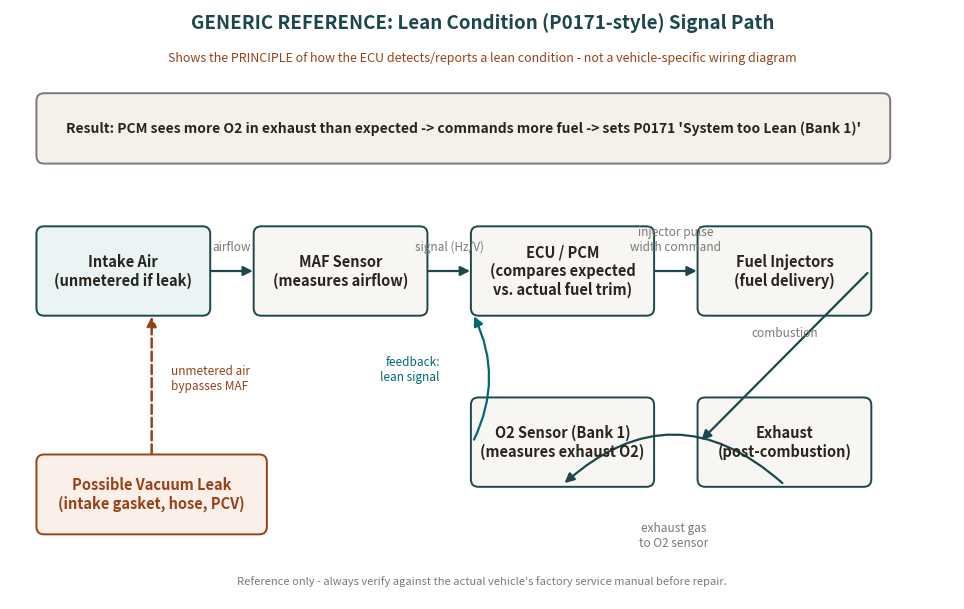

Reproduce this figure in Python. (Note: this script raises an exception after producing the figure.)
#!/usr/bin/env python3
"""Generic reference schematic for a lean-condition (P0171-style) signal path.

Honesty note: this is a GENERIC, principle-level reference diagram of how a
MAF/vacuum/O2 lean-condition circuit works. It is NOT a manufacturer-exact
wiring diagram for any specific make/model/year. Exact factory wiring
diagrams and pinouts require a licensed manufacturer database (e.g. AllData,
Mitchell1, factory service manuals) which RideWire does not currently have
access to. This diagram is meant to teach the mechanism, not to be used as
an as-built wiring reference.
"""
import matplotlib
matplotlib.use("Agg")
import matplotlib.pyplot as plt
import matplotlib.patches as mpatches
from matplotlib.patches import FancyArrowPatch

fig, ax = plt.subplots(figsize=(10, 6.2))
ax.set_xlim(0, 10)
ax.set_ylim(0, 6.2)
ax.axis("off")

TEAL = "#01696F"
DARK = "#1B474D"
NEUTRAL = "#28251D"
BORDER = "#7A7974"
BG_BOX = "#F7F6F2"
WARN = "#964219"

def box(x, y, w, h, text, fc=BG_BOX, ec=DARK, fontsize=10.5, weight="bold", textcolor=NEUTRAL):
    rect = mpatches.FancyBboxPatch((x, y), w, h, boxstyle="round,pad=0.02,rounding_size=0.08",
                                    linewidth=1.4, edgecolor=ec, facecolor=fc)
    ax.add_patch(rect)
    ax.text(x + w / 2, y + h / 2, text, ha="center", va="center",
             fontsize=fontsize, fontweight=weight, color=textcolor, wrap=True)
    return (x, y, w, h)

def arrow(b1, b2, color=DARK, label=None, style="-|>", lw=1.6, connectionstyle="arc3,rad=0.0"):
    x1, y1, w1, h1 = b1
    x2, y2, w2, h2 = b2
    p1 = (x1 + w1, y1 + h1 / 2)
    p2 = (x2, y2 + h2 / 2)
    a = FancyArrowPatch(p1, p2, arrowstyle=style, mutation_scale=14,
                         color=color, lw=lw, connectionstyle=connectionstyle)
    ax.add_patch(a)
    if label:
        mx, my = (p1[0] + p2[0]) / 2, (p1[1] + p2[1]) / 2 + 0.18
        ax.text(mx, my, label, ha="center", va="bottom", fontsize=8.5, color=BORDER)

# Title
ax.text(5, 6.0, "GENERIC REFERENCE: Lean Condition (P0171-style) Signal Path",
        ha="center", fontsize=13.5, fontweight="bold", color=DARK)
ax.text(5, 5.65, "Shows the PRINCIPLE of how the ECU detects/reports a lean condition - not a vehicle-specific wiring diagram",
        ha="center", fontsize=9, color=WARN, style="italic")

# Boxes - main signal path (left to right)
intake = box(0.3, 3.0, 1.8, 0.9, "Intake Air\n(unmetered if leak)", fc="#EAF4F4")
maf = box(2.6, 3.0, 1.8, 0.9, "MAF Sensor\n(measures airflow)")
pcm = box(4.9, 3.0, 1.9, 0.9, "ECU / PCM\n(compares expected\nvs. actual fuel trim)")
injectors = box(7.3, 3.0, 1.8, 0.9, "Fuel Injectors\n(fuel delivery)")

arrow(intake, maf, label="airflow")
arrow(maf, pcm, label="signal (Hz/V)")
arrow(pcm, injectors, label="injector pulse\nwidth command")

# Feedback loop - O2 sensor below
o2 = box(4.9, 1.2, 1.9, 0.9, "O2 Sensor (Bank 1)\n(measures exhaust O2)")
exhaust = box(7.3, 1.2, 1.8, 0.9, "Exhaust\n(post-combustion)")
arrow(injectors, exhaust, label="combustion")
# Route this feedback arrow below the boxes so it doesn't cross through box text
exhaust_bottom = (7.3 + 1.8 / 2, 1.2)
o2_bottom = (4.9 + 1.9 / 2, 1.2)
fb2 = FancyArrowPatch(exhaust_bottom, o2_bottom, arrowstyle="-|>", mutation_scale=14,
                       color=DARK, lw=1.6, connectionstyle="arc3,rad=0.45")
ax.add_patch(fb2)
ax.text((exhaust_bottom[0] + o2_bottom[0]) / 2, 0.55, "exhaust gas\nto O2 sensor",
        ha="center", fontsize=8.5, color=BORDER)
# reverse the visual direction manually by drawing pcm<-o2
fb = FancyArrowPatch((4.9, 1.65), (4.9, 3.0), arrowstyle="-|>", mutation_scale=14,
                      color=TEAL, lw=1.6, connectionstyle="arc3,rad=0.25")
ax.add_patch(fb)
ax.text(4.55, 2.3, "feedback:\nlean signal", ha="right", fontsize=8.5, color=TEAL)

# Vacuum leak entry point - the fault
leak = box(0.3, 0.7, 2.4, 0.8, "Possible Vacuum Leak\n(intake gasket, hose, PCV)", fc="#FBEFE9", ec=WARN, textcolor=WARN)
leak_arrow = FancyArrowPatch((1.5, 1.5), (1.5, 3.0), arrowstyle="-|>", mutation_scale=14,
                              color=WARN, lw=1.8, linestyle="--")
ax.add_patch(leak_arrow)
ax.text(1.7, 2.2, "unmetered air\nbypasses MAF", ha="left", fontsize=8.5, color=WARN)

# Result box
result = box(0.3, 4.6, 9.0, 0.7,
             "Result: PCM sees more O2 in exhaust than expected -> commands more fuel -> sets P0171 'System too Lean (Bank 1)'",
             fc="#F3F1EA", ec=BORDER, textcolor=NEUTRAL, fontsize=10)

ax.text(5, 0.15, "Reference only - always verify against the actual vehicle's factory service manual before repair.",
        ha="center", fontsize=8, color=BORDER, style="italic")

plt.tight_layout()
plt.savefig("/home/user/workspace/ridewire-action-intell/scripts/diagnostics/consensus_runs/p0171_reference_schematic.png",
            dpi=200, facecolor="white")
print("saved diagram")
